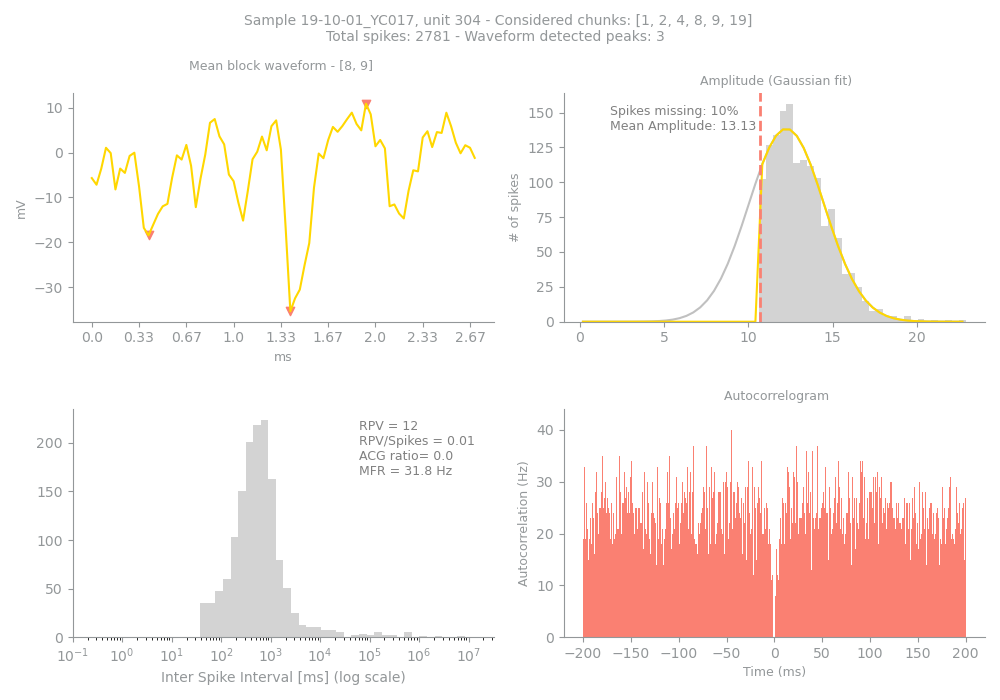

Source data for this figure (header and first rows):
Sample, Unit, PeakChUnit, SpikesUnit, GoodChunks, GoodChunksList, WvfChunks, WvfChunksList, SpikesBlock, PercMissingSpikesBlock, MFRBlockHz, MeanAmpBlock, RPVBlock, FpBlockFancy, FpBlockSimple, ACGViolationRatio, WvfPeaksBlock, PeaksBlock_x, PeaksBlock_y, BigPkNegBlock
19-10-01_YC017, 304, 238, 2781, 6, [1, 2, 4, 8, 9, 19], 2, [8, 9], 1469, 10, 31.8, 13.13, 12, , 0.01, 0.0, 3, [12, 42, 58], [-18.438332, -35.34325, 10.858543], 1
